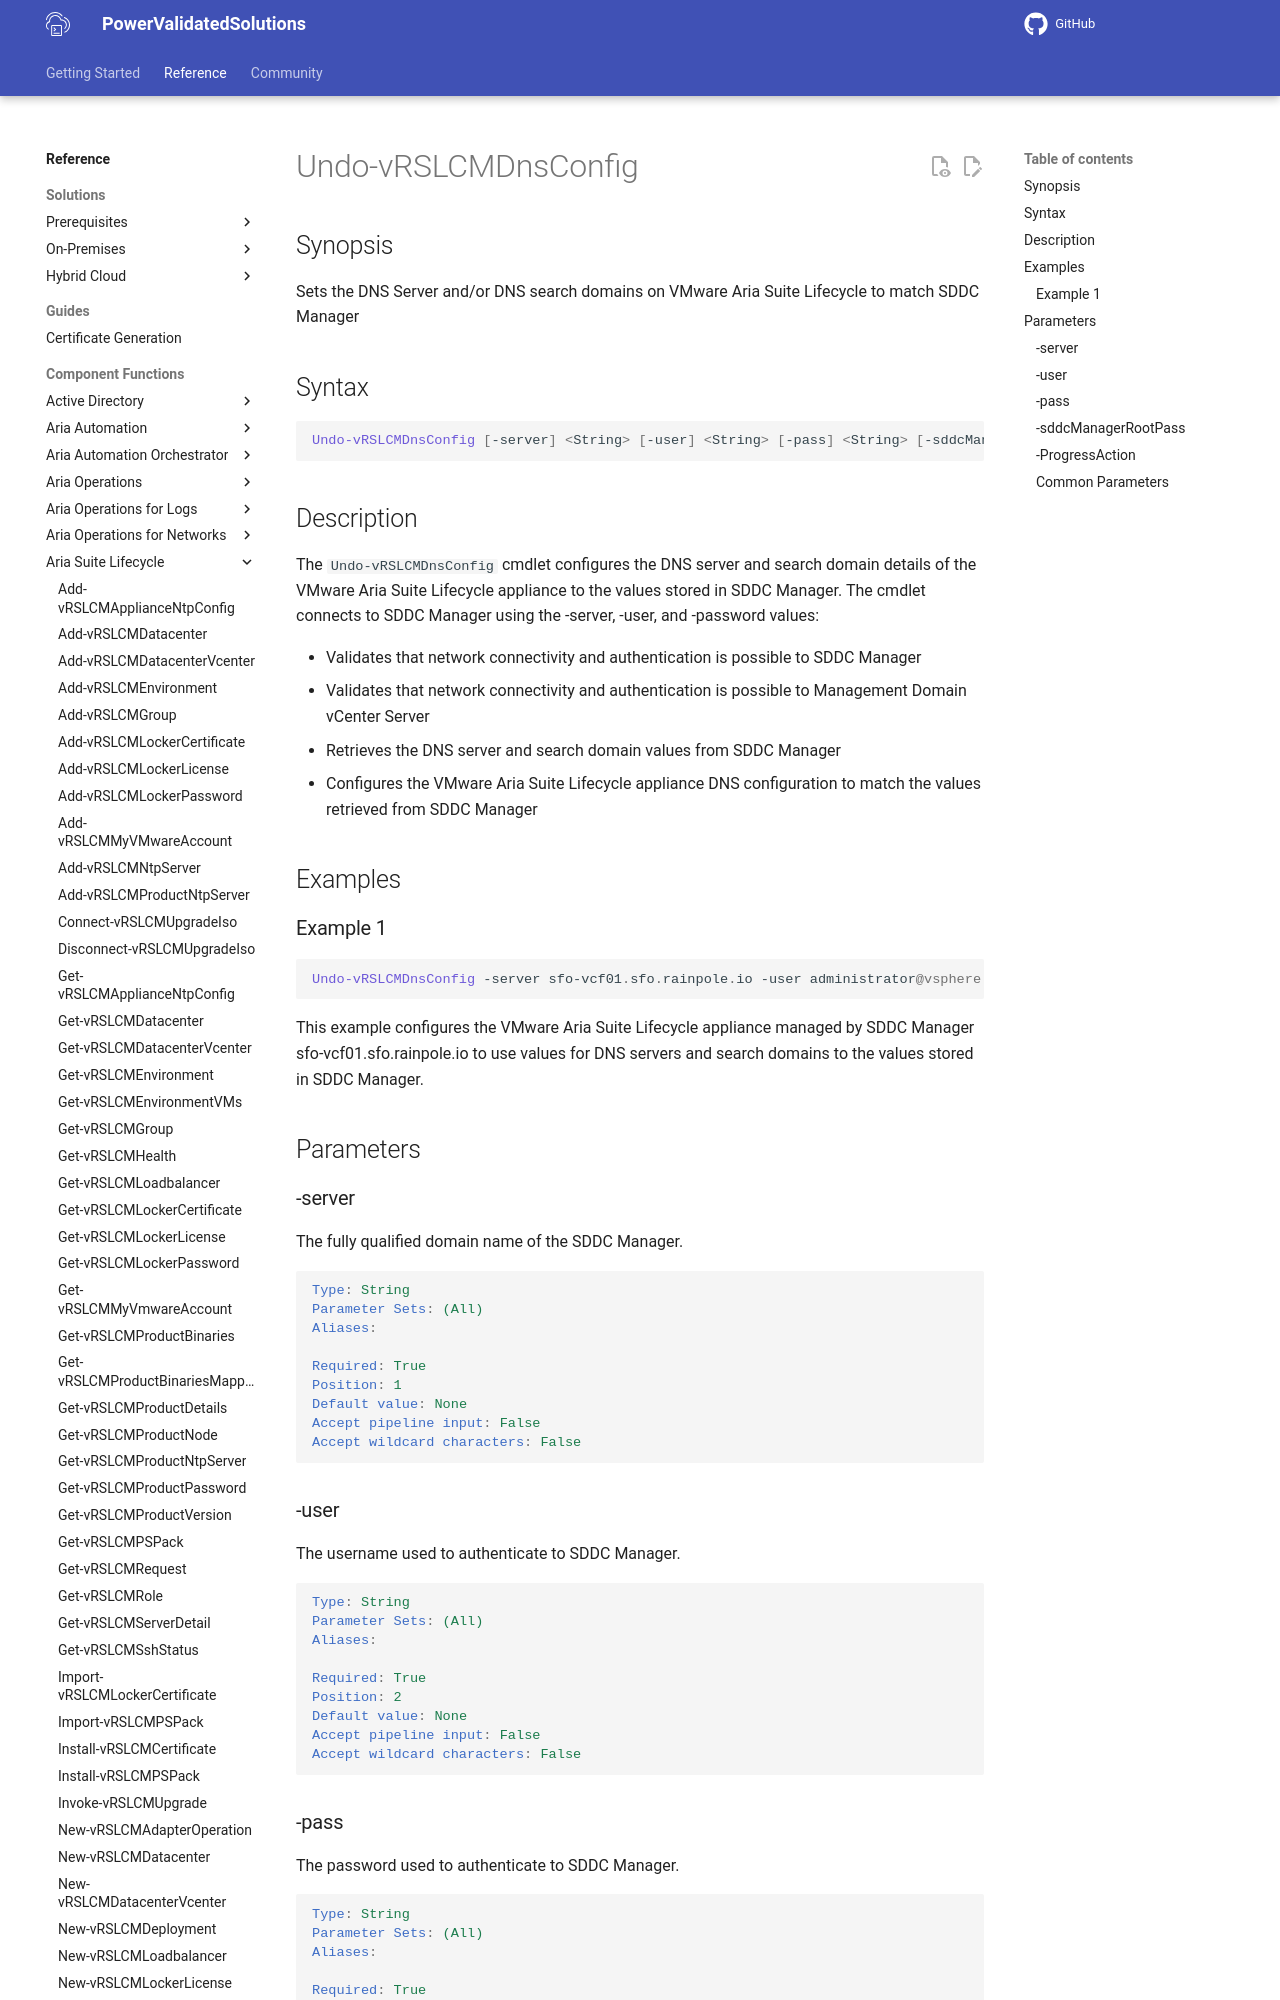

repository: vmware/power-validated-solutions-for-cloud-foundation · page: documentation/functions/aria-suite/aria-suite-lifecycle/Undo-vRSLCMDnsConfig/index.html · generator: mkdocs

# Undo-vRSLCMDnsConfig

## Synopsis

Sets the DNS Server and/or DNS search domains on VMware Aria Suite Lifecycle to match SDDC Manager

## Syntax

```powershell
Undo-vRSLCMDnsConfig [-server] <String> [-user] <String> [-pass] <String> [-sddcManagerRootPass] <String> [-ProgressAction <ActionPreference>] [<CommonParameters>]
```

## Description

The `Undo-vRSLCMDnsConfig` cmdlet configures the DNS server and search domain details of the VMware Aria Suite Lifecycle appliance to the values stored in SDDC Manager.
The cmdlet connects to SDDC Manager using the -server, -user, and -password values:

- Validates that network connectivity and authentication is possible to SDDC Manager
- Validates that network connectivity and authentication is possible to Management Domain vCenter Server
- Retrieves the DNS server and search domain values from SDDC Manager
- Configures the VMware Aria Suite Lifecycle appliance DNS configuration to match the values retrieved from SDDC Manager

## Examples

### Example 1

```powershell
Undo-vRSLCMDnsConfig -server sfo-vcf01.sfo.rainpole.io -user administrator@vsphere.local -pass VMw@re1! 
```

This example configures the VMware Aria Suite Lifecycle appliance managed by SDDC Manager sfo-vcf01.sfo.rainpole.io to use values for DNS servers and search domains to the values stored in SDDC Manager.

## Parameters
